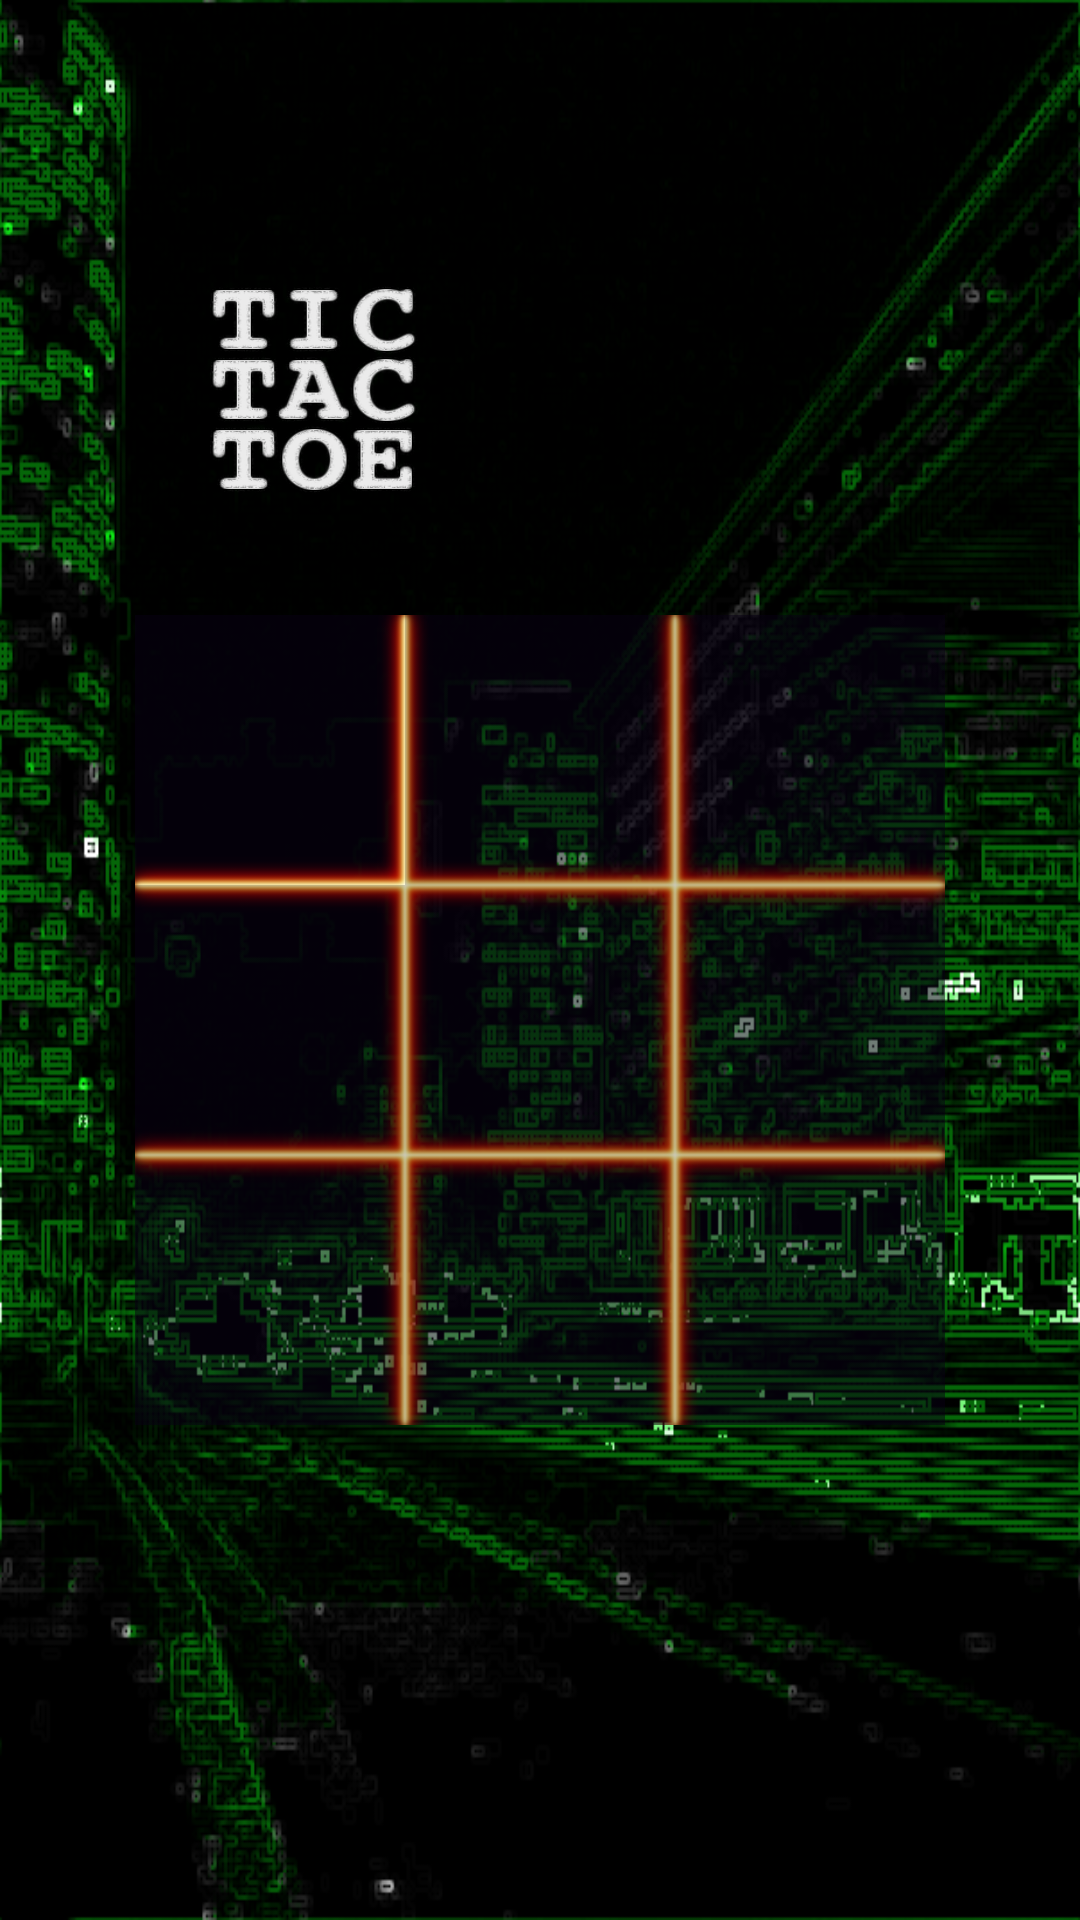

Produce the Android XML layout that renders to this screen, including the resource entries it uses.
<!-- AndroidManifest.xml: application theme AppTheme -->
<!-- res/layout/game_activity.xml -->
<?xml version="1.0" encoding="utf-8"?>
<RelativeLayout xmlns:android="http://schemas.android.com/apk/res/android"
    android:id="@+id/game_view"
    android:layout_width="match_parent"
    android:layout_height="match_parent"
    android:background="@drawable/city_green_predator" >

    <RelativeLayout
        android:id="@+id/game_title"
        android:layout_width="220dp"
        android:layout_height="wrap_content"
        android:layout_above="@+id/game_board"
        android:layout_centerHorizontal="true" >

        <ImageView
            android:id="@+id/game_title_image"
            android:layout_width="70dp"
            android:layout_height="70dp"
            android:layout_alignParentBottom="true"
            android:layout_alignParentLeft="true"
            android:layout_alignParentStart="true"
            android:background="@drawable/title"
            android:contentDescription="@string/game_title_image" />

        <TextView
            android:id="@+id/game_title_player_turn"
            android:layout_width="wrap_content"
            android:layout_height="wrap_content"
            android:layout_alignParentBottom="true"
            android:layout_marginLeft="20dp"
            android:layout_marginStart="20dp"
            android:layout_toEndOf="@+id/game_title_image"
            android:layout_toRightOf="@+id/game_title_image"
            android:contentDescription="@string/game_title_player_turn_content"
            android:freezesText="true"
            android:textColor="@color/ivory"
            android:textSize="25sp" />
    </RelativeLayout>

    <TableLayout
        android:id="@+id/game_board"
        android:layout_width="wrap_content"
        android:layout_height="wrap_content"
        android:layout_centerHorizontal="true"
        android:layout_centerVertical="true"
        android:layout_gravity="center"
        android:background="@android:color/transparent"
        android:paddingTop="40dp" >

        <TableRow
            android:id="@+id/row_1"
            android:layout_width="wrap_content"
            android:layout_height="wrap_content" >

            <ImageView
                android:id="@+id/square_0"
                style="@style/board_square"
                android:background="@drawable/sq_top_left"
                android:contentDescription="@string/game_board_square" />

            <ImageView
                android:id="@+id/square_1"
                style="@style/board_square"
                android:background="@drawable/sq_top_center"
                android:contentDescription="@string/game_board_square" />

            <ImageView
                android:id="@+id/square_2"
                style="@style/board_square"
                android:background="@drawable/sq_top_right"
                android:contentDescription="@string/game_board_square" />
        </TableRow>

        <TableRow
            android:id="@+id/row_2"
            android:layout_width="wrap_content"
            android:layout_height="wrap_content" >

            <ImageView
                android:id="@+id/square_3"
                style="@style/board_square"
                android:background="@drawable/sq_left_center"
                android:contentDescription="@string/game_board_square" />

            <ImageView
                android:id="@+id/square_4"
                style="@style/board_square"
                android:background="@drawable/sq_center"
                android:contentDescription="@string/game_board_square" />

            <ImageView
                android:id="@+id/square_5"
                style="@style/board_square"
                android:background="@drawable/sq_right_center"
                android:contentDescription="@string/game_board_square" />
        </TableRow>

        <TableRow
            android:id="@+id/row_3"
            android:layout_width="wrap_content"
            android:layout_height="wrap_content" >

            <ImageView
                android:id="@+id/square_6"
                style="@style/board_square"
                android:background="@drawable/sq_bottom_left"
                android:contentDescription="@string/game_board_square" />

            <ImageView
                android:id="@+id/square_7"
                style="@style/board_square"
                android:background="@drawable/sq_bottom_center"
                android:contentDescription="@string/game_board_square" />

            <ImageView
                android:id="@+id/square_8"
                style="@style/board_square"
                android:background="@drawable/sq_bottom_right"
                android:contentDescription="@string/game_board_square" />
        </TableRow>
    </TableLayout>

</RelativeLayout>
<!-- resources referenced by this layout -->
<resources>
  <color name="ivory">#fffffff0</color>
  <!-- drawable city_green_predator: png bitmap (drawable-mdpi, 281012 bytes) -->
  <!-- drawable sq_bottom_center: png bitmap (drawable-mdpi, 2932 bytes) -->
  <!-- drawable sq_bottom_left: png bitmap (drawable-mdpi, 2384 bytes) -->
  <!-- drawable sq_bottom_right: png bitmap (drawable-mdpi, 2207 bytes) -->
  <!-- drawable sq_center: png bitmap (drawable-mdpi, 3473 bytes) -->
  <!-- drawable sq_left_center: png bitmap (drawable-mdpi, 3019 bytes) -->
  <!-- drawable sq_right_center: png bitmap (drawable-mdpi, 2978 bytes) -->
  <!-- drawable sq_top_center: png bitmap (drawable-mdpi, 2924 bytes) -->
  <!-- drawable sq_top_left: png bitmap (drawable-mdpi, 2254 bytes) -->
  <!-- drawable sq_top_right: png bitmap (drawable-mdpi, 2358 bytes) -->
  <!-- drawable title: png bitmap (drawable-mdpi, 56559 bytes) -->
  <string name="game_board_square">Game Board Square</string>
  <string name="game_title_image">Image in game title bar</string>
  <style name="board_square">
          <item name="android:layout_width">90dp</item>
          <item name="android:layout_height">90dp</item>
          <item name="android:padding">10dp</item>
      </style>
  <style name="AppTheme" parent="AppBaseTheme">
          
      </style>
  <style name="AppBaseTheme" parent="android:Theme.Light">
          
      </style>
</resources>
